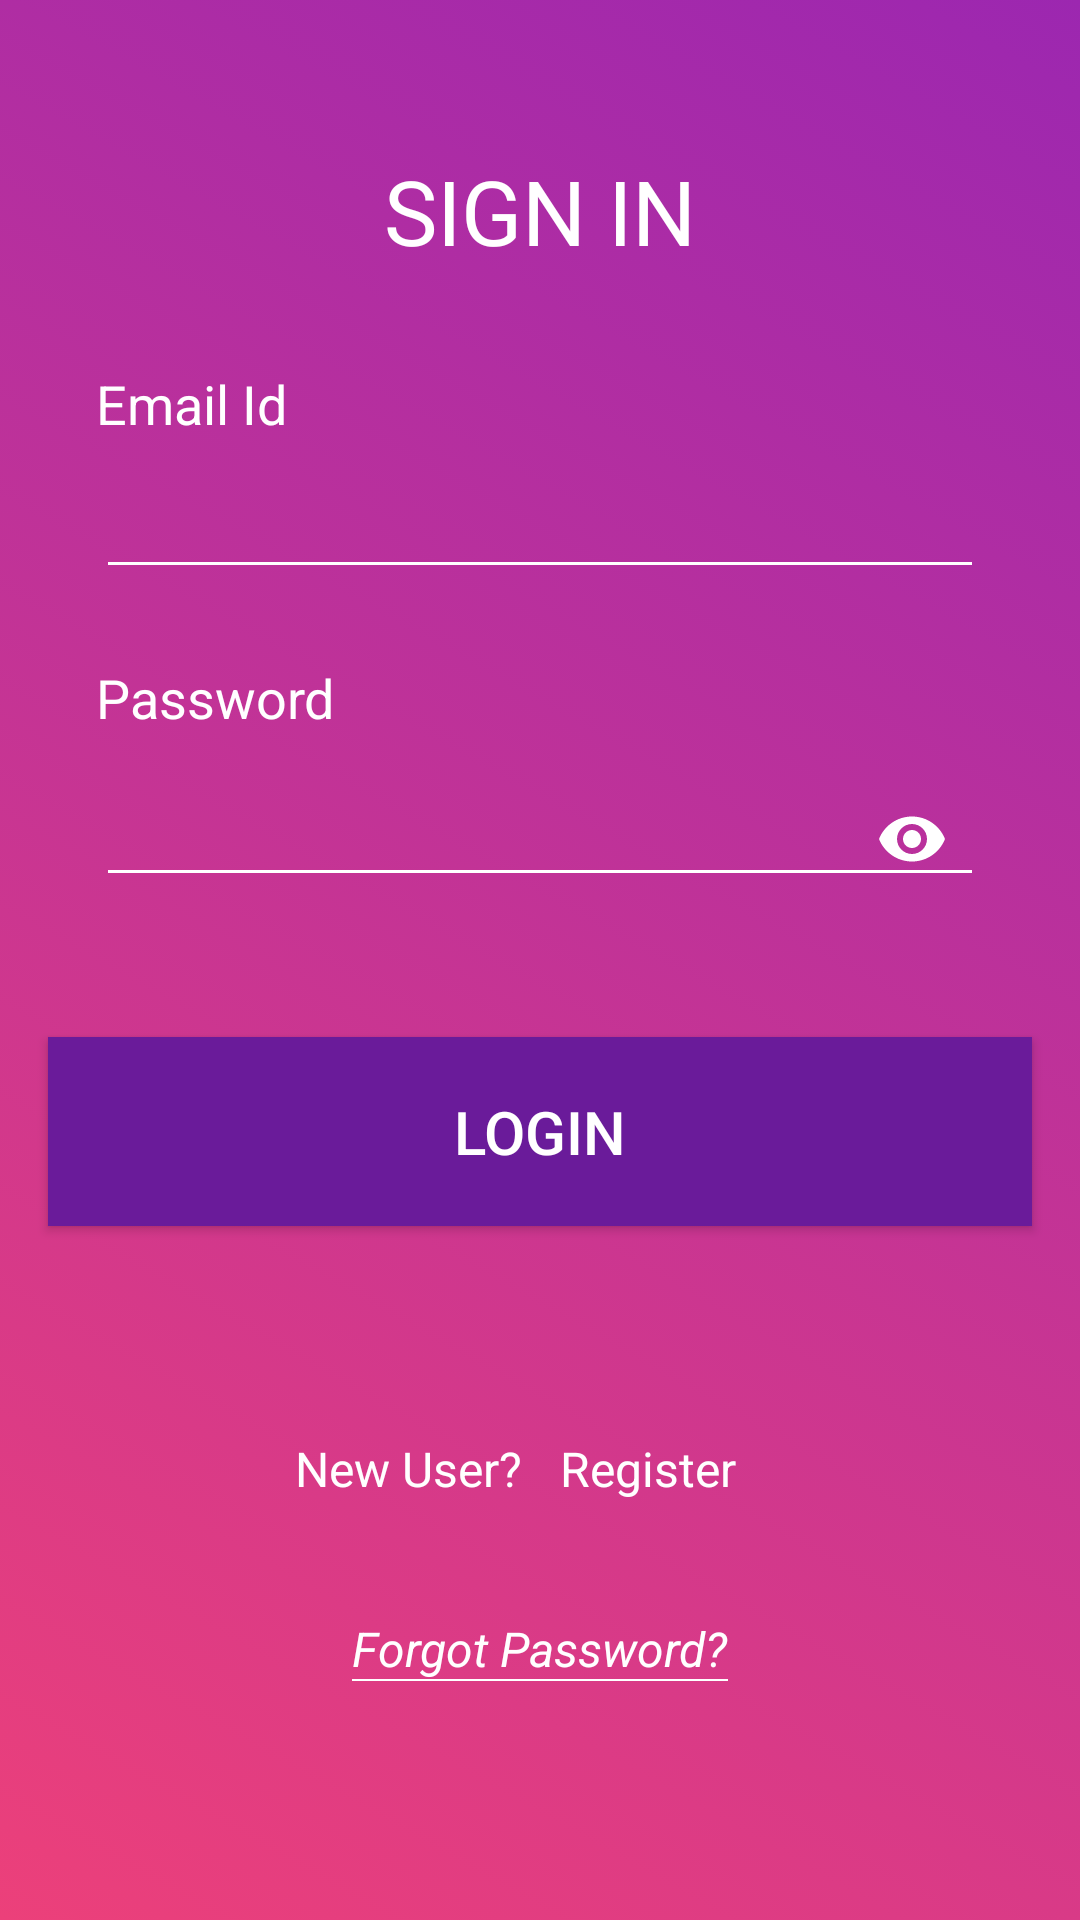

Write the Android layout XML for this screen, with the resource values it uses.
<!-- AndroidManifest.xml: application theme AppTheme -->
<!-- res/layout/activity_login.xml -->
<?xml version="1.0" encoding="utf-8"?>

<androidx.constraintlayout.widget.ConstraintLayout xmlns:android="http://schemas.android.com/apk/res/android"
    xmlns:app="http://schemas.android.com/apk/res-auto"
    xmlns:tools="http://schemas.android.com/tools"
    android:layout_width="match_parent"
    android:layout_height="match_parent"
    android:background="@drawable/gradient"
    tools:context=".Login">

    <TextView
        android:id="@+id/loginTitle"
        android:layout_width="wrap_content"
        android:layout_height="wrap_content"
        android:layout_marginStart="8dp"
        android:layout_marginLeft="8dp"
        android:layout_marginTop="50dp"
        android:layout_marginEnd="8dp"
        android:layout_marginRight="8dp"
        android:gravity="center"
        android:text="SIGN IN"
        android:textColor="@color/white"
        android:textSize="30sp"
        app:layout_constraintEnd_toEndOf="parent"
        app:layout_constraintStart_toStartOf="parent"
        app:layout_constraintTop_toTopOf="parent" />

    <TextView
        android:id="@+id/emailTitle"
        android:layout_width="wrap_content"
        android:layout_height="wrap_content"
        android:layout_marginStart="32dp"
        android:layout_marginLeft="32dp"
        android:layout_marginTop="32dp"
        android:text="Email Id"
        android:textSize="18sp"
        android:textColor="@color/white"
        app:layout_constraintStart_toStartOf="parent"
        app:layout_constraintTop_toBottomOf="@+id/loginTitle" />

    <com.google.android.material.textfield.TextInputLayout
        android:id="@+id/emailEditText2"
        android:layout_width="match_parent"
        android:layout_height="wrap_content"
        app:layout_constraintEnd_toEndOf="parent"
        app:layout_constraintHorizontal_bias="1.0"
        app:layout_constraintStart_toStartOf="parent"
        app:layout_constraintTop_toBottomOf="@+id/emailTitle"
        app:boxStrokeColor="@color/white"
        app:endIconTint="@color/white">

        <com.google.android.material.textfield.TextInputEditText
            android:id="@+id/emailEditText"
            android:layout_width="match_parent"
            android:layout_height="wrap_content"
            android:layout_marginStart="32dp"
            android:layout_marginLeft="32dp"
            android:layout_marginEnd="32dp"
            android:layout_marginRight="32dp"
            android:textSize="16sp"
            android:inputType="textEmailAddress"
            android:ems="10"

            app:backgroundTint="@color/white"
            android:textColor="@color/white"
            app:boxStrokeColor="@color/white"
            app:layout_constraintEnd_toEndOf="parent"
            app:layout_constraintStart_toStartOf="@+id/emailTitle"
            app:layout_constraintTop_toBottomOf="@+id/emailTitle"
            />

    </com.google.android.material.textfield.TextInputLayout>



    <TextView
        android:id="@+id/passwordTitle"
        android:layout_width="wrap_content"
        android:layout_height="wrap_content"
        android:layout_marginTop="24dp"
        android:text="Password"
        android:textColor="@color/white"
        android:textSize="18sp"
        app:layout_constraintStart_toStartOf="@+id/emailTitle"
        app:layout_constraintTop_toBottomOf="@+id/emailEditText2" />

    <com.google.android.material.textfield.TextInputLayout
        android:id="@+id/passwordEditText2"
        android:layout_width="match_parent"
        android:layout_height="wrap_content"
        app:layout_constraintEnd_toEndOf="parent"
        app:layout_constraintHorizontal_bias="1.0"
        app:layout_constraintStart_toStartOf="parent"
        app:layout_constraintTop_toBottomOf="@+id/passwordTitle"
        app:boxStrokeColor="@color/white"
        app:endIconTint="@color/white"
        app:endIconMode="password_toggle">

        <com.google.android.material.textfield.TextInputEditText
            android:layout_width="match_parent"
            android:layout_height="wrap_content"
            android:inputType="textPassword"
            android:id="@+id/passwordEditText"
            android:layout_marginStart="32dp"
            android:layout_marginLeft="32dp"
            android:layout_marginEnd="32dp"
            android:layout_marginRight="32dp"
            android:textSize="16sp"
            app:backgroundTint="@color/white"
            android:ems="10"
            android:textColor="@color/white"
            />

    </com.google.android.material.textfield.TextInputLayout>


    <Button
        android:id="@+id/signInButton"
        android:layout_width="match_parent"
        android:layout_height="wrap_content"
        android:layout_marginStart="16dp"
        android:layout_marginTop="42dp"
        android:layout_marginEnd="16dp"
        android:background="#6A1B9A"
        android:paddingHorizontal="30dp"
        android:textColor="@color/white"
        android:paddingVertical="18dp"
        android:text="LOGIN"
        android:textSize="20sp"
        style="?attr/materialButtonStyle"
        app:layout_constraintEnd_toEndOf="parent"
        app:layout_constraintStart_toStartOf="parent"
        app:layout_constraintTop_toBottomOf="@+id/passwordEditText2" />

    <TextView
        android:id="@+id/textView4"
        android:layout_width="wrap_content"
        android:layout_height="wrap_content"
        android:layout_marginStart="100dp"
        android:text="New User?"
        android:textColor="@color/white"
        android:textSize="16sp"
        android:layout_marginTop="70dp"
        app:layout_constraintEnd_toStartOf="@+id/registerTextview"
        app:layout_constraintStart_toStartOf="parent"
        app:layout_constraintTop_toBottomOf="@+id/signInButton"
         />

    <Button
        android:id="@+id/registerTextview"
        android:layout_width="wrap_content"
        android:layout_height="wrap_content"
        android:text="Register"
        android:layout_marginEnd="100dp"
        android:clickable="true"
        android:focusable="true"
        android:textSize="16dp"
        android:elevation="3dp"
        android:textColor="@android:color/white"
        app:layout_constraintEnd_toEndOf="parent"
        app:layout_constraintStart_toEndOf="@+id/textView4"
        app:layout_constraintTop_toTopOf="@id/textView4"
        app:layout_constraintBottom_toBottomOf="@id/textView4"
        android:backgroundTint="@android:color/transparent"
        style="@style/Widget.MaterialComponents.Button.OutlinedButton.Icon"
        />


    <TextView
        android:id="@+id/forgotPasswordBtn"
        android:layout_width="wrap_content"
        android:layout_height="wrap_content"
        android:layout_marginStart="16dp"
        android:layout_marginTop="25dp"
        android:layout_marginEnd="16dp"
        android:clickable="true"
        android:focusable="true"
        android:text="Forgot Password?"
        android:textColor="@color/white"
        android:textSize="16sp"
        android:textStyle="italic"
        app:layout_constraintEnd_toEndOf="parent"
        app:layout_constraintStart_toStartOf="parent"
        android:elevation="1dp"
        android:backgroundTint="@android:color/transparent"
        app:layout_constraintTop_toBottomOf="@id/registerTextview" />

    <View
        android:layout_width="0dp"
        android:layout_height="0.8dp"
        android:background="@color/white"
        app:layout_constraintStart_toStartOf="@id/forgotPasswordBtn"
        app:layout_constraintBottom_toBottomOf="@id/forgotPasswordBtn"
        app:layout_constraintEnd_toEndOf="@id/forgotPasswordBtn"
        />


    <ProgressBar
        android:id="@+id/progressBar"
        android:visibility="gone"
        android:layout_width="wrap_content"
        android:layout_height="wrap_content"
        app:layout_constraintBottom_toBottomOf="parent"
        app:layout_constraintEnd_toEndOf="parent"
        app:layout_constraintStart_toStartOf="parent"
        app:layout_constraintTop_toTopOf="parent" />


</androidx.constraintlayout.widget.ConstraintLayout>
<!-- resources referenced by this layout -->
<resources>
  <color name="white">#ffffff</color>
  <!-- drawable gradient (drawable) -->
  <?xml version="1.0" encoding="utf-8"?>
  
  <selector xmlns:android="http://schemas.android.com/apk/res/android">
      <item>
          <shape>
              <gradient
                  android:startColor="#EC407A"
                  android:endColor="#9C27B0"
                  android:angle="45"
              />
          </shape>
      </item>
  </selector>
  <style name="AppTheme" parent="Theme.AppCompat.Light.NoActionBar">
          
          <item name="colorPrimary">@color/colorPrimary</item>
          <item name="colorPrimaryDark">@color/colorPrimaryDark</item>
          <item name="colorAccent">@color/darkPurple</item>
      </style>
  <color name="colorPrimary">#6200EE</color>
  <color name="colorPrimaryDark">#3700B3</color>
  <color name="darkPurple">#6A1B9A</color>
</resources>
